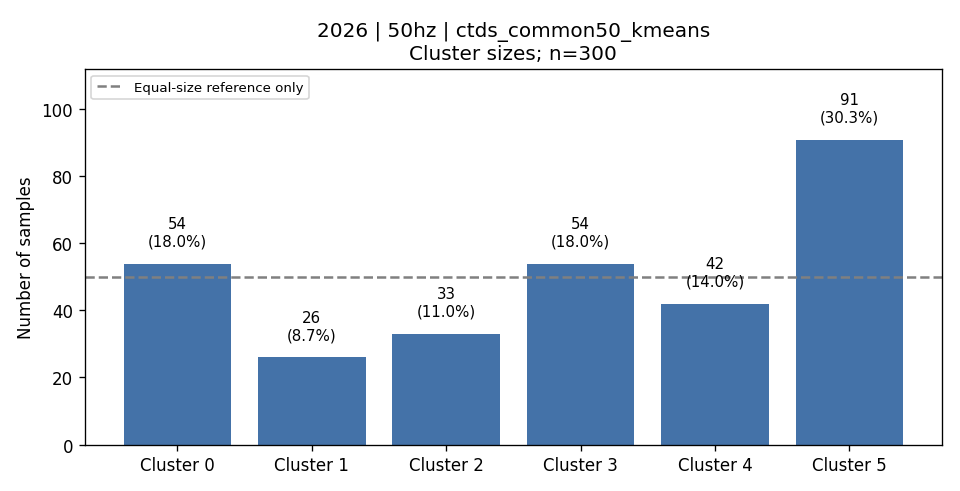

The data file committed next to this chart (first rows):
cluster, count, fraction, dominant_activity, dominant_activity_fraction
0, 54, 0.18, 6, 0.3889
1, 26, 0.08667, 3, 0.7692
2, 33, 0.11, 3, 0.8182
3, 54, 0.18, 2, 0.6296
4, 42, 0.14, 1, 0.6429
5, 91, 0.3033, 5, 0.3516
